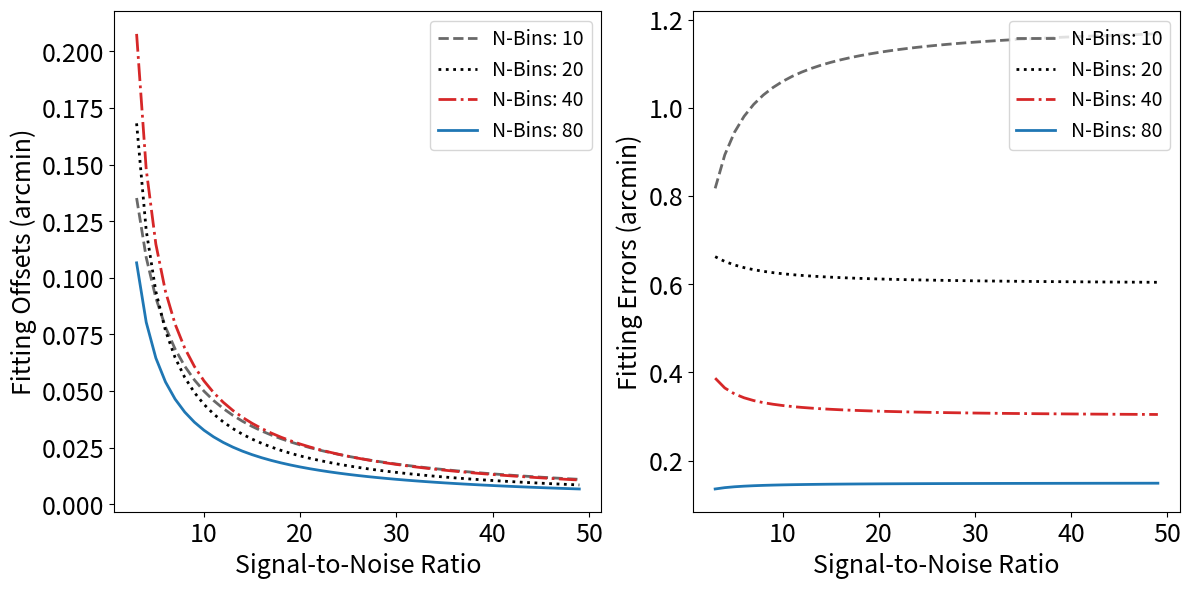

Reproduce this figure in Python.
#!//usr/bin/python3

import numpy as np
import argparse
from scipy import optimize
import matplotlib.pyplot as plt

def Gaussian(x, a, b, c):
    return a * np.exp(-0.5*(x-b)**2/c**2)

def fit_gauss(xdata,ydata):
# FWHM = 2*(2ln2)^0.5*sigma=2.35482*sigma

    nbins = len(xdata)
    imax = np.argmax(ydata)
    pinit = np.array([ydata[imax],0,5])

    def fitfunc(p,x):
        retval = Gaussian(x,p[0],p[1],p[2])
        return retval
    def errfunc(p,x,y):
        return y - fitfunc(p,x)

    out = optimize.leastsq(errfunc,pinit,args=(xdata,ydata),full_output=True)
    pfit = out[0]
    efit = out[1]
    return fitfunc,pfit,efit

def generate_simu_spec(fwhm=5,snr=3,nbin=20,seed=100):
    # snr -- signal to noise
    # Beam FWHM: 5 arcmin
    #fwhm = 5 # arcmin beam
    # scan length: 5 FWHM
    sleng = 5 * fwhm # 25 arcmin
    length = 5 * nbin

    x = (fwhm/nbin) * (np.arange(length) - length/2)
    np.random.seed(seed=seed)
    noi = np.random.normal(scale=1/snr,size=length)
    
    a = 1.0 # Jy
    b = 0 
    c = fwhm/(2.0 *(2.0*np.log(2))**0.5)
    g = Gaussian(x, a, b, c)
    
    power = g + noi
    
    return x, power, g, noi


def plot_gfit_curve(bins,snr,offset,offerr, fout=None,isshow=True,format='png',metadata=None):

    fig, axes = plt.subplots(1,2,sharex=True,figsize=(12,6),gridspec_kw={'height_ratios': [1]})

    axes[0].plot(snr, offset[0,:], color='dimgrey',  linestyle='--',     lw=2., label=f'N-Bins: {bins[0]:d}')
    axes[0].plot(snr, offset[1,:], color='k',        linestyle='dotted', lw=2., label=f'N-Bins: {bins[1]:d}')
    axes[0].plot(snr, offset[2,:], color='tab:red',  linestyle='-.',     lw=2., label=f'N-Bins: {bins[2]:d}')
    axes[0].plot(snr, offset[3,:], color='tab:blue', linestyle='-',      lw=2., label=f'N-Bins: {bins[3]:d}')

    axes[1].plot(snr, offerr[0,:], color='dimgrey',  linestyle='--',     lw=2., label=f'N-Bins: {bins[0]:d}')
    axes[1].plot(snr, offerr[1,:], color='k',        linestyle='dotted', lw=2., label=f'N-Bins: {bins[1]:d}')
    axes[1].plot(snr, offerr[2,:], color='tab:red',  linestyle='-.',     lw=2., label=f'N-Bins: {bins[2]:d}')
    axes[1].plot(snr, offerr[3,:], color='tab:blue', linestyle='-',      lw=2., label=f'N-Bins: {bins[3]:d}')
    #axes[0].plot(snr, y_gauss, color='tab:blue',  linestyle='-',     lw=2.0, label='Gaussian Fit')
    #axes[1].plot(snr, y_nois,  color='grey',     linestyle='--',      lw=1.0, label='Residual') 

    h0,l0 = axes[0].get_legend_handles_labels()
    h1,l1 = axes[1].get_legend_handles_labels()
    axes[0].legend(h0,l0, loc='upper right',fontsize=14) 
    axes[1].legend(h1,l1, loc='upper right',fontsize=14)

    axes[0].tick_params(labelsize=18)
    axes[1].tick_params(labelsize=18)

    axes[0].set_xlabel('Signal-to-Noise Ratio',fontsize=18)
    axes[1].set_xlabel('Signal-to-Noise Ratio',fontsize=18)
    axes[0].set_ylabel('Fitting Offsets (arcmin)',fontsize=18)
    axes[1].set_ylabel('Fitting Errors (arcmin)',fontsize=18)

    plt.tight_layout()
    fig.subplots_adjust(hspace=0)
    if fout is not None:
        plt.savefig(fout,format=format,dpi=300,bbox_inches='tight',metadata=metadata)
    if isshow:
        plt.show()

    plt.close(fig)

    return 0

def main(args):
    offset = []
    offerr = []
    bin_list = [10,20,40,80]
    snr_list = np.arange(3,50)
    for nbin in bin_list:
        offset_l = []
        offerr_l = []
        for snr in snr_list:
            #--------------------------------------------------------
            # Simulat signal
            x, y, y_gauss, y_nois = generate_simu_spec(fwhm=args.fwhm, snr=snr,nbin=nbin)
            #--------------------------------------------------------
            # Gaussian Fit
            fitfunc,pfit,efit = fit_gauss(x,y)
            #--------------------------------------------------------
            offset_l.append(abs(pfit[1]))
            offerr_l.append(efit[1,1])
        offset.append(offset_l)
        offerr.append(offerr_l)

    offset = np.array(offset)
    offerr = np.array(offerr)
    print(offset.shape)
    print(snr_list.shape)

    #--------------------------------------------------------
    # Plots
    plot_gfit_curve(bin_list, snr_list, offset, offerr, isshow=args.isshow,fout=args.fileout)
    #--------------------------------------------------------

    return 0

if __name__ == '__main__':

    parser = argparse.ArgumentParser()
    parser.add_argument('--fileout', type=str, help='the output file name')
    parser.add_argument('--isshow',  action='store_true', help='the output file name')
    parser.add_argument('--fwhm',    type=float, default=5, help='beam size in arcmin, 5')
    args = parser.parse_args()
    main(args)
